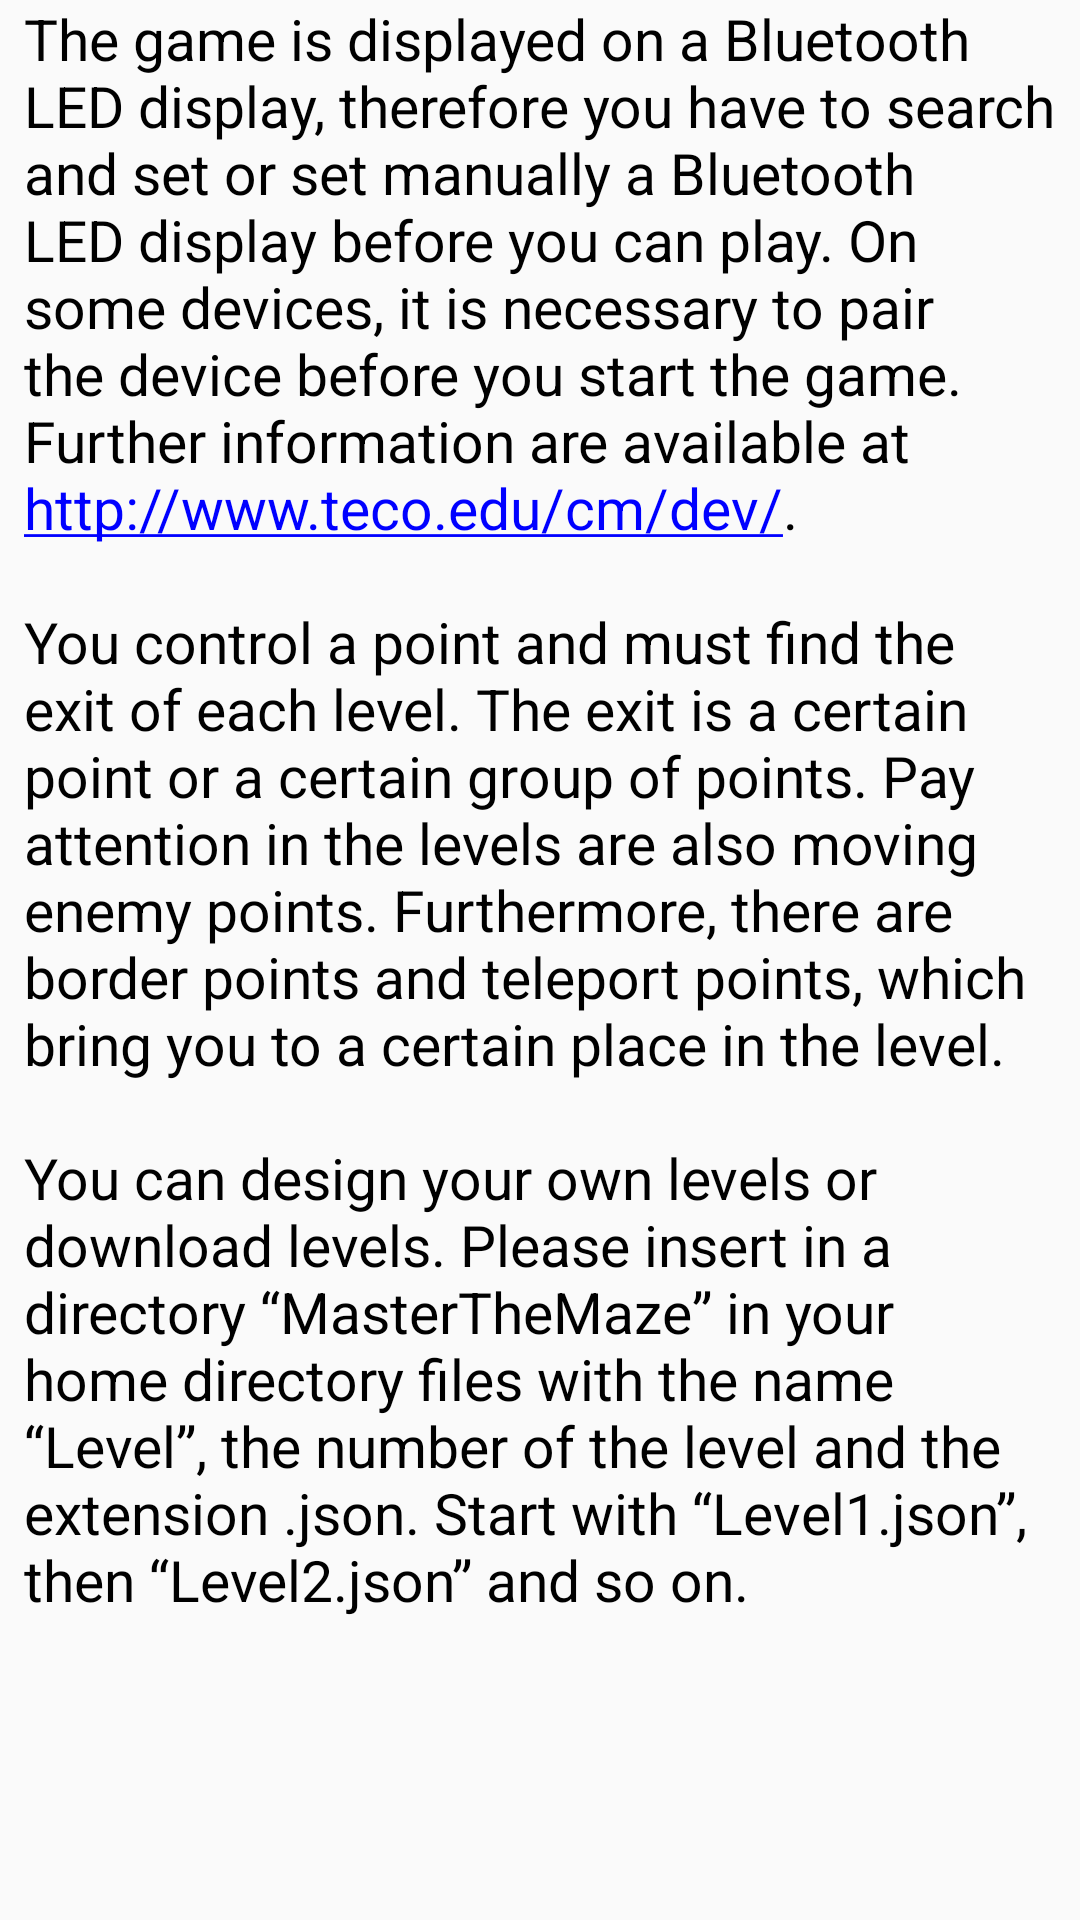

The Android layout XML behind this screen, and the referenced resources:
<!-- AndroidManifest.xml: application theme AppTheme -->
<!-- res/layout/activity_game_description.xml -->
<?xml version="1.0" encoding="utf-8"?>
<ScrollView xmlns:android="http://schemas.android.com/apk/res/android"
    xmlns:tools="http://schemas.android.com/tools"
    android:layout_width="fill_parent"
    android:layout_height="fill_parent"
    tools:context=".GameDescriptionActivity">

    <LinearLayout
        android:layout_width="wrap_content"
        android:layout_height="wrap_content"
        android:layout_marginLeft="8dp"
        android:layout_marginRight="8dp"
        android:orientation="vertical">

        <TextView
            android:id="@+id/gameDescriptionTextView"
            android:layout_width="fill_parent"
            android:layout_height="wrap_content"
            android:text="@string/gameDescription"
            android:textColor="@color/colorFont"
            android:textSize="19sp" />

    </LinearLayout>
</ScrollView>
<!-- resources referenced by this layout -->
<resources>
  <color name="colorFont">#000000</color>
  <string name="gameDescription">The game is displayed on a Bluetooth LED display, therefore you have to search and set or set manually a Bluetooth LED display before you can play. On some devices, it is necessary to pair the device before you start the game. Further information are available at <a href="http://www.teco.edu/cm/dev/">http://www.teco.edu/cm/dev/</a>.\n\nYou control a point and must find the exit of each level. The exit is a certain point or a certain group of points. Pay attention in the levels are also moving enemy points. Furthermore, there are border points and teleport points, which bring you to a certain place in the level.\n\nYou can design your own levels or download levels. Please insert in a directory “MasterTheMaze” in your home directory files with the name “Level”, the number of the level and the extension ".json". Start with “Level1.json”, then “Level2.json” and so on.</string>
  <style name="AppTheme" parent="Theme.AppCompat.Light.DarkActionBar">
          
          <item name="colorPrimary">@color/colorPrimary</item>
          <item name="colorPrimaryDark">@color/colorPrimaryDark</item>
          <item name="colorAccent">@color/colorAccent</item>
      </style>
  <color name="colorPrimary">#3F51B5</color>
  <color name="colorPrimaryDark">#303F9F</color>
  <color name="colorAccent">#0000FF</color>
</resources>
